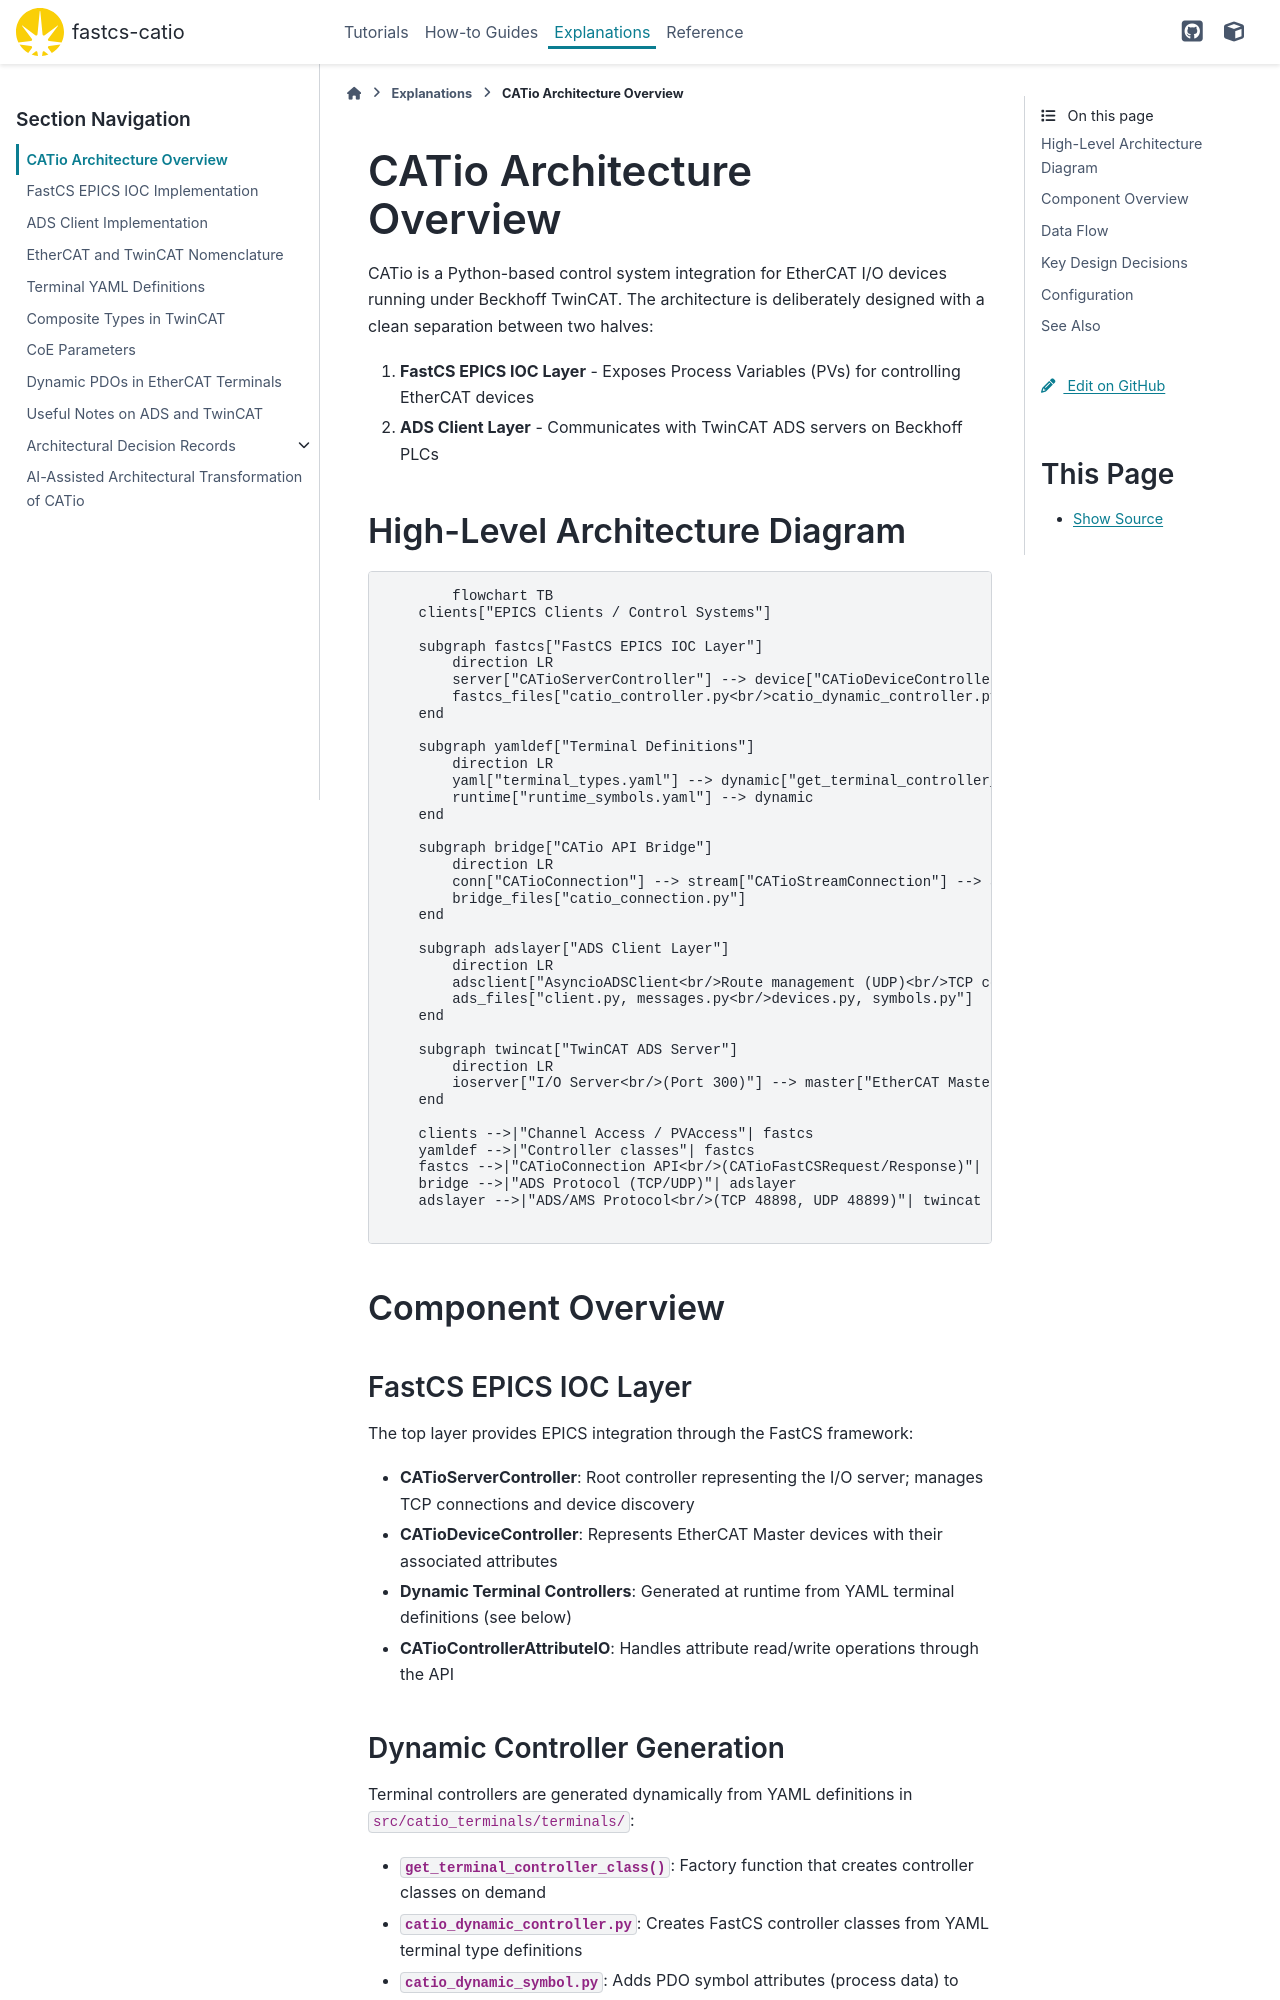

repository: DiamondLightSource/fastcs-catio · page: v0.1-beta.1/explanations/architecture-overview.html · generator: sphinx

# CATio Architecture Overview

CATio is a Python-based control system integration for EtherCAT I/O devices running under Beckhoff TwinCAT. The architecture is deliberately designed with a clean separation between two halves:

1. **FastCS EPICS IOC Layer** - Exposes Process Variables (PVs) for controlling EtherCAT devices
2. **ADS Client Layer** - Communicates with TwinCAT ADS servers on Beckhoff PLCs

## High-Level Architecture Diagram

```mermaid
flowchart TB
    clients["EPICS Clients / Control Systems"]

    subgraph fastcs["FastCS EPICS IOC Layer"]
        direction LR
        server["CATioServerController"] --> device["CATioDeviceController<br/>(EtherCAT Master)"] --> terminal["Dynamic Terminal Controllers<br/>(generated from YAML)"]
        fastcs_files["catio_controller.py<br/>catio_dynamic_controller.py<br/>catio_dynamic_symbol.py<br/>catio_dynamic_coe.py"]
    end

    subgraph yamldef["Terminal Definitions"]
        direction LR
        yaml["terminal_types.yaml"] --> dynamic["get_terminal_controller_class()"]
        runtime["runtime_symbols.yaml"] --> dynamic
    end

    subgraph bridge["CATio API Bridge"]
        direction LR
        conn["CATioConnection"] --> stream["CATioStreamConnection"] --> adsbridge["AsyncioADSClient"]
        bridge_files["catio_connection.py"]
    end

    subgraph adslayer["ADS Client Layer"]
        direction LR
        adsclient["AsyncioADSClient<br/>Route management (UDP)<br/>TCP connection handling<br/>AMS message send/receive<br/>I/O introspection<br/>Symbol management<br/>Notification subscriptions<br/>API query/command dispatch"]
        ads_files["client.py, messages.py<br/>devices.py, symbols.py"]
    end

    subgraph twincat["TwinCAT ADS Server"]
        direction LR
        ioserver["I/O Server<br/>(Port 300)"] --> master["EtherCAT Master<br/>(Port 65535)"] --> slaves["EtherCAT Slaves<br/>(EK/EL modules)"]
    end

    clients -->|"Channel Access / PVAccess"| fastcs
    yamldef -->|"Controller classes"| fastcs
    fastcs -->|"CATioConnection API<br/>(CATioFastCSRequest/Response)"| bridge
    bridge -->|"ADS Protocol (TCP/UDP)"| adslayer
    adslayer -->|"ADS/AMS Protocol<br/>(TCP 48898, UDP 48899)"| twincat
```

## Component Overview

### FastCS EPICS IOC Layer

The top layer provides EPICS integration through the FastCS framework:

- **CATioServerController**: Root controller representing the I/O server; manages TCP connections and device discovery
- **CATioDeviceController**: Represents EtherCAT Master devices with their associated attributes
- **Dynamic Terminal Controllers**: Generated at runtime from YAML terminal definitions (see below)
- **CATioControllerAttributeIO**: Handles attribute read/write operations through the API
